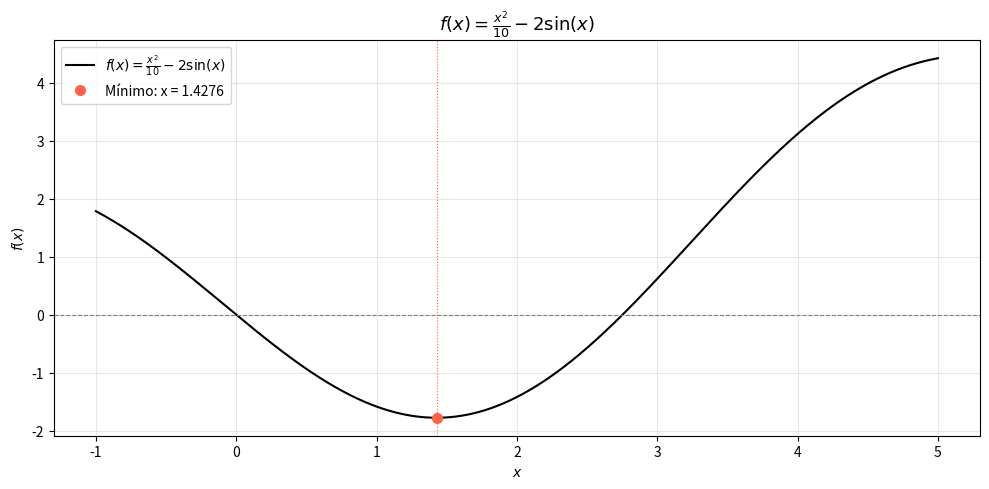

Recreate this plot in Python.
import numpy as np
import matplotlib.pyplot as plt

def f(x):
    return x**2/10 - 2*np.sin(x)

numero_ouro = 1.6180
xu = 4
xl = 0

i = 6
epara = 0.5 * (10 ** (2 - i))
epest = 100
xopt = (xl + xu) / 2

while epest >= epara:
    d = (numero_ouro - 1)*(xu - xl)
    x1 = xl + d
    x2 = xu - d

    if f(x1) < f(x2):
        xl = x2
        xopt = x1
    else:
        xu = x1
        xopt = x2

    epest = (2 - numero_ouro) * abs((xu - xl) / xopt) * 100

print(f"xopt = {xopt:.6f} ")
x_plot = np.linspace(-1, 5, 1000)

plt.figure(figsize=(10, 5))
plt.plot(x_plot, f(x_plot), color='black', lw=1.5, label=r'$f(x) = \frac{x^2}{10} - 2\sin(x)$')
plt.axhline(0, color='gray', lw=0.8, ls='--')
plt.plot(xopt, f(xopt), 'o', color='tomato', markersize=7, label=f'Mínimo: x = {xopt:.4f}')
plt.axvline(xopt, color='tomato', lw=0.8, ls=':')

plt.title(r'$f(x) = \frac{x^2}{10} - 2\sin(x)$', fontsize=13)
plt.xlabel(r'$x$')
plt.ylabel(r'$f(x)$')
plt.legend(fontsize=10)
plt.grid(alpha=0.3)
plt.tight_layout()
plt.show()
